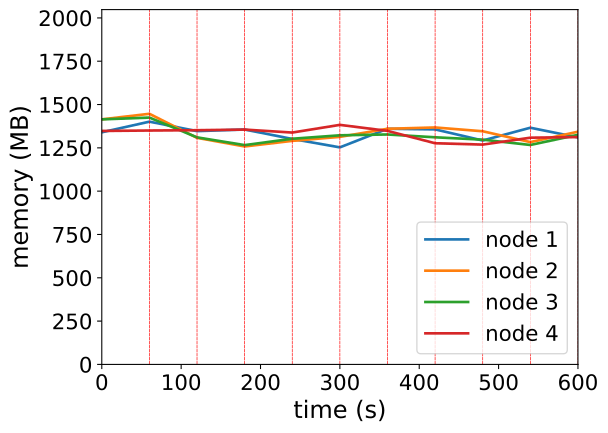

Source data for this figure (header and first rows):
timestamp, ppgcc-m02_pod_amount, ppgcc-m02_memory, ppgcc-m02_cpu, ppgcc-m03_pod_amount, ppgcc-m03_memory, ppgcc-m03_cpu, ppgcc-m04_pod_amount, ppgcc-m04_memory, ppgcc-m04_cpu, ppgcc-m05_pod_amount, ppgcc-m05_memory, ppgcc-m05_cpu
0, 5, 1371856, 630165082, 5, 1448568, 660221772, 5, 1448304, 664473810, 5, 1379928, 571626541
60, 5, 1434820, 629395534, 5, 1481304, 734692218, 5, 1458996, 673688990, 5, 1382436, 479515856
120, 5, 1378852, 659299224, 5, 1339132, 708731838, 5, 1342044, 693621828, 5, 1384284, 657321611
180, 5, 1388356, 772816349, 5, 1288180, 655278905, 5, 1296240, 634354187, 5, 1387980, 675399140
240, 4, 1332532, 766458287, 5, 1321312, 685490967, 5, 1333860, 619370898, 6, 1370424, 780057563
300, 5, 1282900, 604401577, 5, 1344940, 632322261, 5, 1354188, 768340051, 5, 1415832, 752945841
360, 6, 1392856, 678491869, 5, 1392740, 627161836, 4, 1359072, 691191957, 5, 1380324, 735940835
420, 5, 1389160, 659676603, 5, 1400528, 704754372, 5, 1342420, 682575148, 5, 1307196, 677178711
480, 5, 1323424, 711307074, 5, 1378072, 798548432, 5, 1328428, 733857300, 5, 1299276, 580192853
540, 5, 1398928, 676948967, 5, 1313920, 743212545, 5, 1297012, 659886093, 5, 1340064, 758575619
600, 5, 1341904, 615129115, 5, 1375432, 770384171, 5, 1357072, 657213188, 5, 1343628, 709232752
